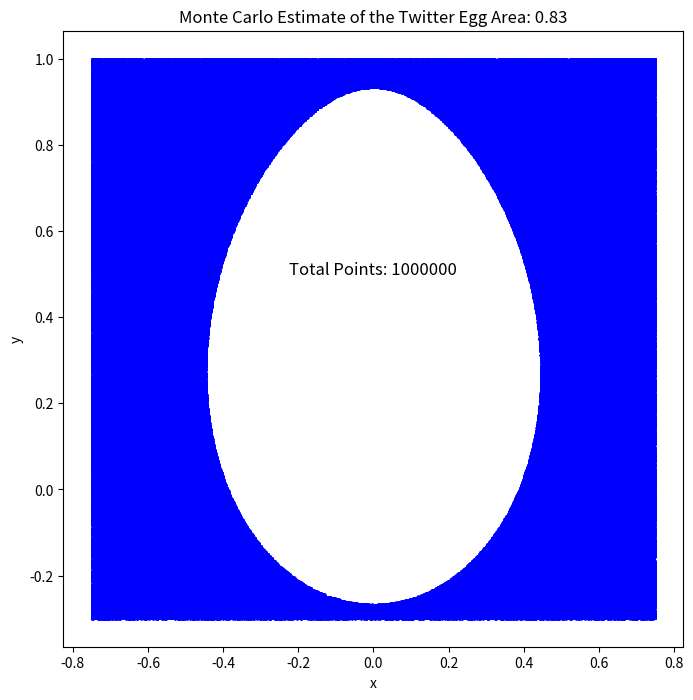
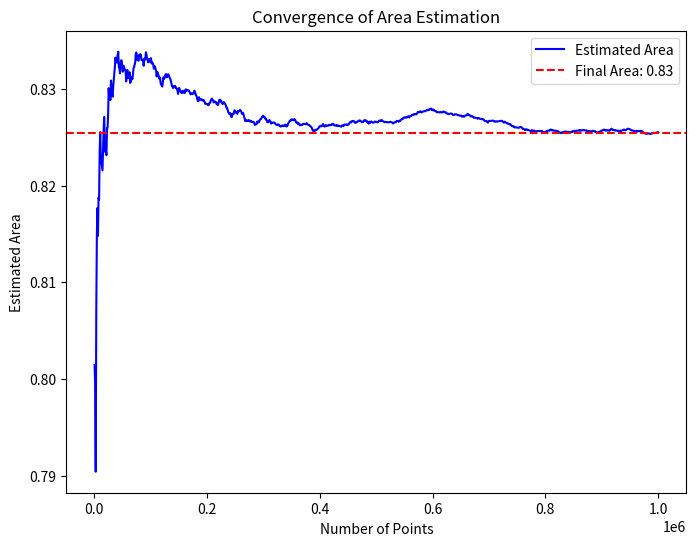

These charts were generated, in order, by the following Python code:
import random
import math
import matplotlib.pyplot as plt

# I was quite confused with the task, I guess thats te right approach. I guessed the limits for box a couple of times

# Function to check if a point is inside the Twitter egg based on the new formula
def is_inside_egg(x, y):
    term1 = math.sqrt(x**2 + y**2)
    term2 = (2/3) * math.sqrt(x**2 + ((5/6) - y)**2)
    return term1 + term2 <= 1

# Function to estimate the area using Monte Carlo method
def estimate_twitter_egg_area(total_points):
    points_inside = 0
    x_vals_inside = []
    y_vals_inside = []
    x_vals_outside = []
    y_vals_outside = []

    area_estimations = []
    x_min, x_max = -0.75, 0.75  # Adjusted x bounds
    y_min, y_max = -0.3, 1      # Adjusted y bounds
    bounding_box_area = (x_max - x_min) * (y_max - y_min)

    for i in range(total_points):
        # Generate random points within the adjusted bounds
        x_rand = x_min + (x_max - x_min) * random.random()
        y_rand = y_min + (y_max - y_min) * random.random()

        if is_inside_egg(x_rand, y_rand):
            points_inside += 1
            x_vals_inside.append(x_rand)
            y_vals_inside.append(y_rand)
        else:
            x_vals_outside.append(x_rand)
            y_vals_outside.append(y_rand)

        # Every 1000 points, store the current estimation of the area
        if (i + 1) % 1000 == 0:
            estimated_area = (points_inside / (i + 1)) * bounding_box_area
            area_estimations.append(estimated_area)

    final_area = (points_inside / total_points) * bounding_box_area
    return final_area, x_vals_inside, y_vals_inside, x_vals_outside, y_vals_outside, area_estimations

# Function to plot the results and display the final area
def plot_egg():
    total_points = 1000000  # Generate 1 million points
    final_area, x_in, y_in, x_out, y_out, area_estimations = estimate_twitter_egg_area(total_points)

    # Print the final area estimate
    print(f"The area of the Twitter egg is {final_area:.2f}")

    # Plot the points outside the egg in blue
    plt.figure(figsize=(8, 8))
    plt.scatter(x_out, y_out, color='blue', s=1)  # Removed label from here

    # Add text inside the egg for total points (placed inside the egg area)
    plt.text(0, 0.5, f'Total Points: {total_points}', fontsize=12, color='black', ha='center')

    # Add labels and title
    plt.title(f"Monte Carlo Estimate of the Twitter Egg Area: {final_area:.2f}")
    plt.xlabel("x")
    plt.ylabel("y")

    # Display the plot
    plt.show()

    # Plot the area estimation over time
    plt.figure(figsize=(8, 6))
    plt.plot(range(1000, total_points + 1, 1000), area_estimations, label='Estimated Area', color='blue')
    plt.axhline(final_area, color='red', linestyle='--', label=f'Final Area: {final_area:.2f}')
    plt.xlabel('Number of Points')
    plt.ylabel('Estimated Area')
    plt.title('Convergence of Area Estimation')
    plt.legend()
    plt.show()

# Call the plot_egg function to run the program
plot_egg()
